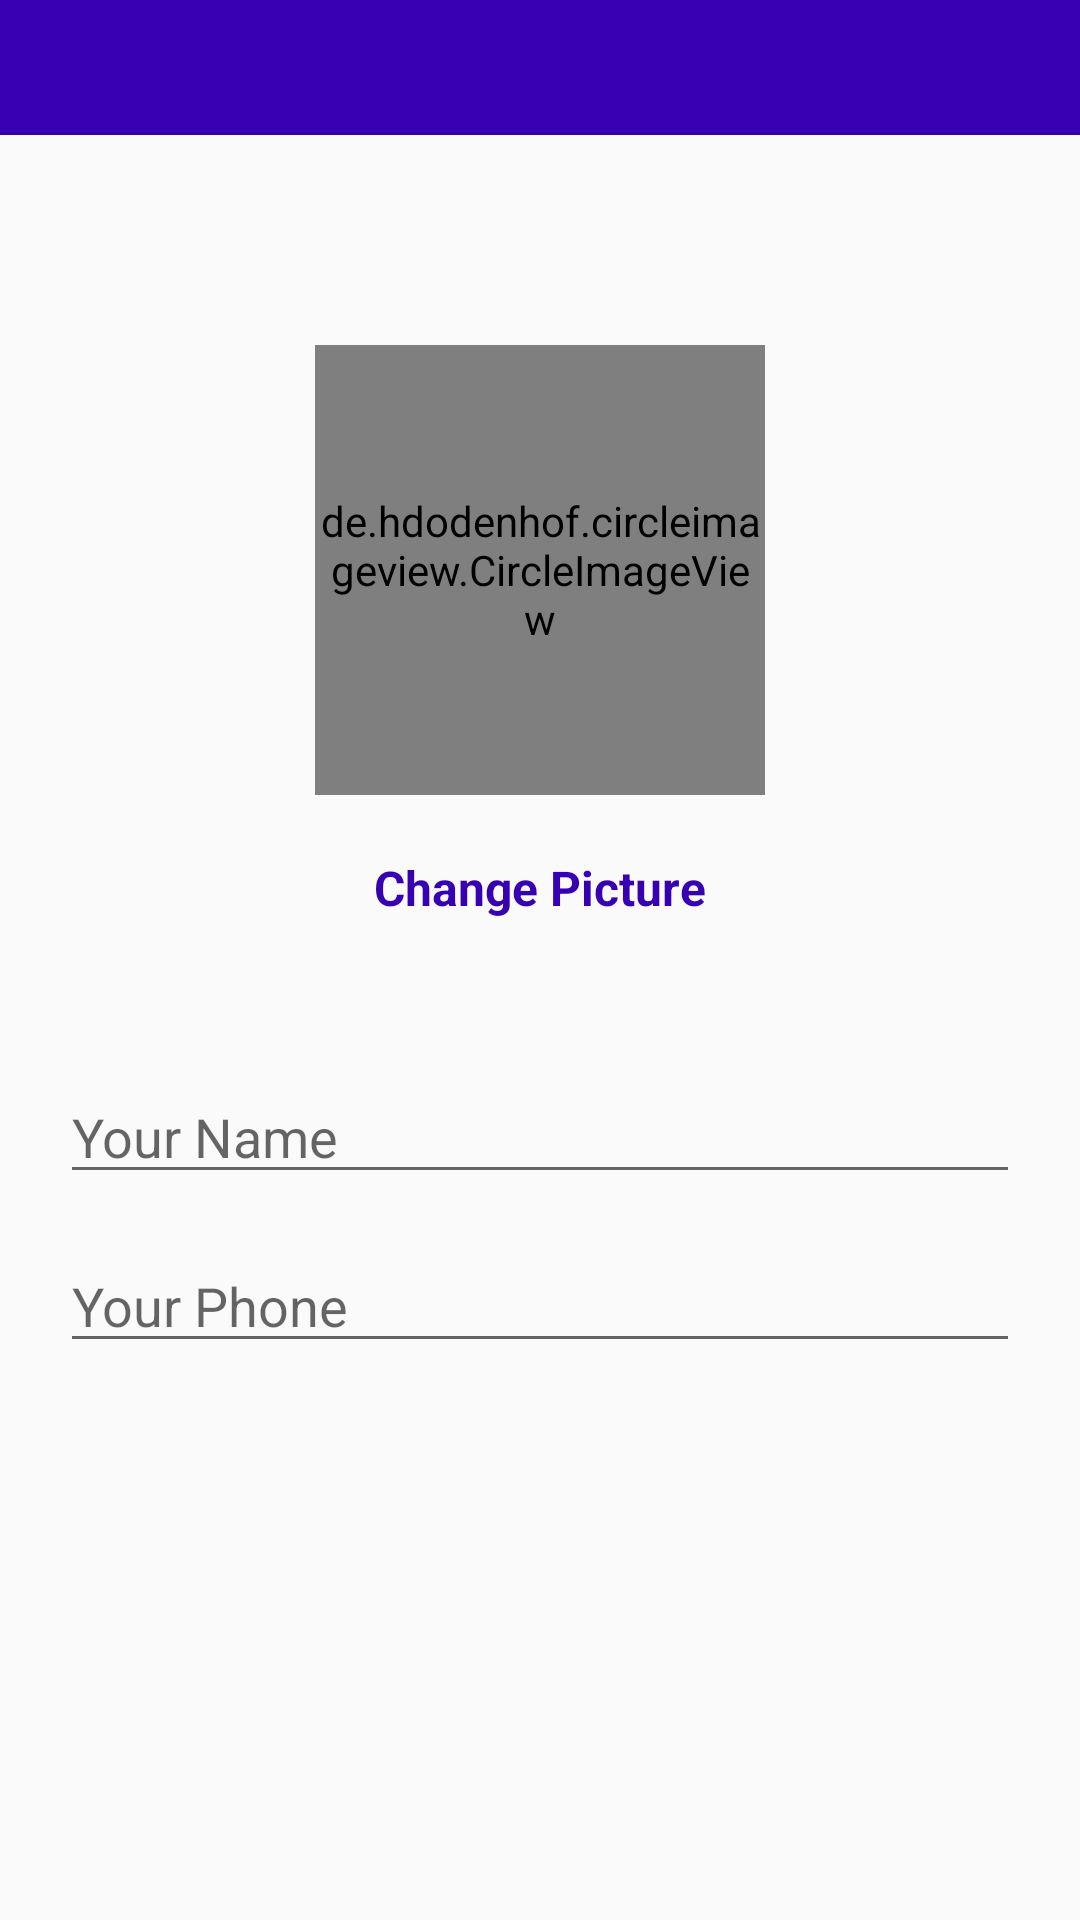

Reconstruct the res/layout file that produces this screen, plus the resources it refers to.
<!-- AndroidManifest.xml: application theme NoActionBar -->
<!-- res/layout/activity_settings.xml -->
<?xml version="1.0" encoding="utf-8"?>
<androidx.constraintlayout.widget.ConstraintLayout xmlns:android="http://schemas.android.com/apk/res/android"
    xmlns:app="http://schemas.android.com/apk/res-auto"
    xmlns:tools="http://schemas.android.com/tools"
    android:layout_width="match_parent"
    android:layout_height="match_parent"
    tools:context=".ui.activities.SettingsActivity">

    <com.google.android.material.appbar.AppBarLayout
        android:id="@+id/app_bar_settings"
        android:layout_width="match_parent"
        android:layout_height="wrap_content"
        app:layout_constraintTop_toTopOf="parent"
        app:layout_constraintStart_toEndOf="parent"
        app:layout_constraintEnd_toEndOf="parent">

        <androidx.appcompat.widget.Toolbar
            android:id="@+id/toolbar_settings"
            android:layout_width="match_parent"
            android:layout_height="45dp"
            android:background="@color/colorPrimaryDark">

            <RelativeLayout
                android:layout_width="match_parent"
                android:layout_height="wrap_content">

                <ImageView
                    android:id="@+id/close_button"
                    android:layout_width="30dp"
                    android:layout_height="40dp"
                    android:src="@drawable/close"
                    android:tint="@android:color/white"/>

                <ImageView
                    android:id="@+id/save_button"
                    android:layout_width="40dp"
                    android:layout_height="50dp"
                    android:src="@drawable/save_edited_info"
                    android:tint="@android:color/white"
                    android:layout_alignParentEnd="true"
                    android:layout_marginEnd="15dp"/>
            </RelativeLayout>
        </androidx.appcompat.widget.Toolbar>
    </com.google.android.material.appbar.AppBarLayout>


    <de.hdodenhof.circleimageview.CircleImageView
        android:id="@+id/profile_image"
        android:layout_width="150dp"
        android:layout_height="150dp"
        android:src="@drawable/profile"
        app:civ_border_color="#FF000000"
        app:civ_border_width="2dp"
        app:layout_constraintStart_toStartOf="parent"
        app:layout_constraintEnd_toEndOf="parent"
        app:layout_constraintTop_toBottomOf="@id/app_bar_settings"
        android:layout_marginTop="70dp"/>

    <TextView
        android:id="@+id/change_picture_btn"
        android:layout_width="wrap_content"
        android:layout_height="wrap_content"
        android:text="@string/change_picture"
        android:textStyle="bold"
        android:textSize="16sp"
        android:textColor="@color/colorPrimaryDark"
        app:layout_constraintEnd_toEndOf="parent"
        app:layout_constraintStart_toStartOf="parent"
        app:layout_constraintTop_toBottomOf="@id/profile_image"
        android:layout_marginTop="20dp"/>

    <EditText
        android:id="@+id/name"
        android:layout_width="match_parent"
        android:layout_height="wrap_content"
        android:hint="@string/your_name"
        app:layout_constraintStart_toStartOf="parent"
        app:layout_constraintEnd_toEndOf="parent"
        app:layout_constraintTop_toBottomOf="@id/change_picture_btn"
        android:layout_marginTop="50dp"
        android:inputType="textPersonName"
        android:layout_marginStart="20dp"
        android:layout_marginEnd="20dp"/>

    <EditText
        android:id="@+id/phone_number"
        android:layout_width="match_parent"
        android:layout_height="wrap_content"
        android:hint="@string/phone"
        app:layout_constraintStart_toStartOf="parent"
        app:layout_constraintEnd_toEndOf="parent"
        app:layout_constraintTop_toBottomOf="@id/name"
        android:layout_marginTop="15dp"
        android:inputType="phone"
        android:layout_marginStart="20dp"
        android:layout_marginEnd="20dp"/>

    <EditText
        android:id="@+id/driver_car_name"
        android:layout_width="match_parent"
        android:layout_height="wrap_content"
        android:hint="@string/you_car_name"
        app:layout_constraintStart_toStartOf="parent"
        app:layout_constraintEnd_toEndOf="parent"
        app:layout_constraintTop_toBottomOf="@id/phone_number"
        android:layout_marginTop="15dp"
        android:inputType="phone"
        android:layout_marginStart="20dp"
        android:layout_marginEnd="20dp"
        android:visibility="gone"/>
</androidx.constraintlayout.widget.ConstraintLayout>
<!-- resources referenced by this layout -->
<resources>
  <string name="change_picture">Change Picture</string>
  <string name="phone">Your Phone</string>
  <string name="you_car_name">Your Car Name</string>
  <string name="your_name">Your Name</string>
  <style name="NoActionBar" parent="Theme.AppCompat.Light.NoActionBar">
          
          <item name="colorPrimary">@color/colorPrimary</item>
          <item name="colorPrimaryDark">@color/colorPrimaryDark</item>
          <item name="colorAccent">@color/colorAccent</item>
      </style>
  <!-- not gathered from this repository: default colours our renderer supplied (Android Studio template values) -->
  <color name="colorPrimary">#FF6200EE</color>
  <color name="colorPrimaryDark">#FF3700B3</color>
  <color name="colorAccent">#FF03DAC5</color>
</resources>
